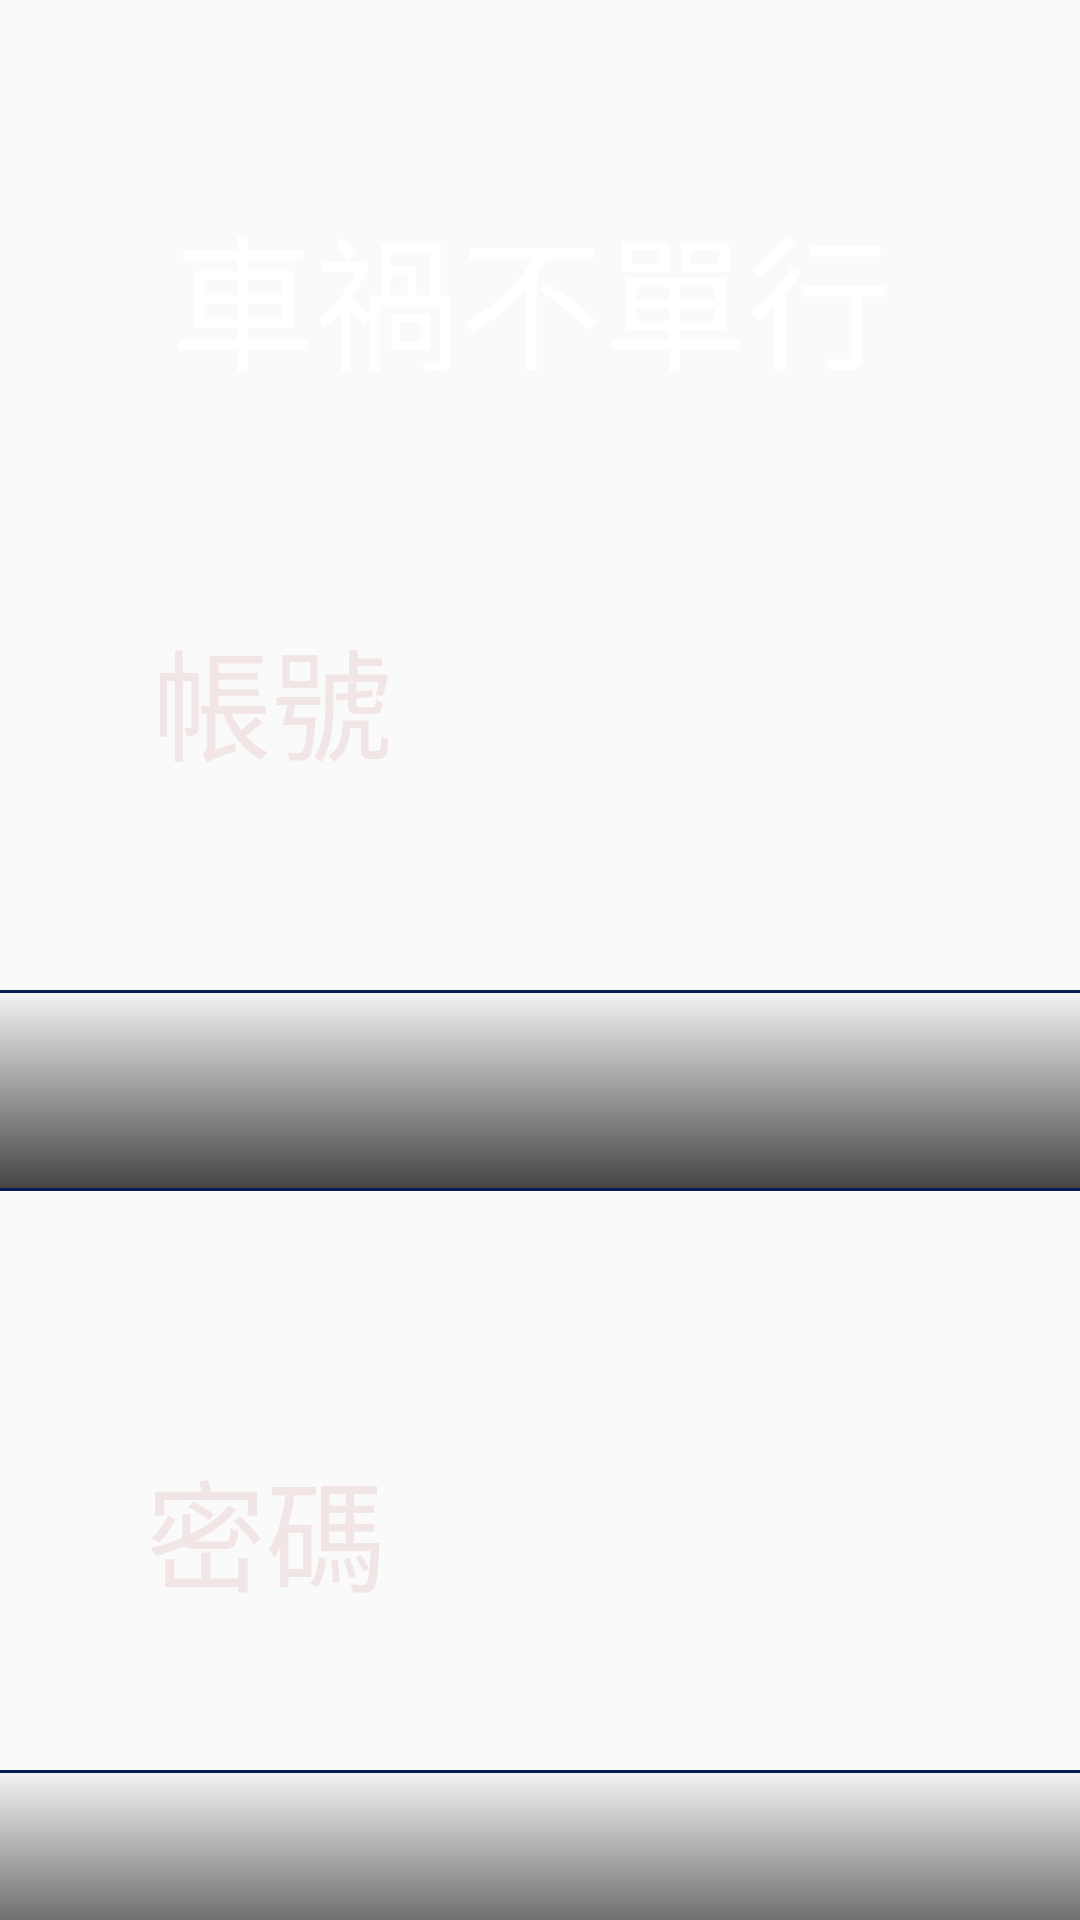

Write the Android layout XML for this screen, with the resource values it uses.
<!-- AndroidManifest.xml: application theme Theme.P1 -->
<!-- res/layout/activity_login.xml -->
<?xml version="1.0" encoding="utf-8"?>
<androidx.constraintlayout.widget.ConstraintLayout xmlns:android="http://schemas.android.com/apk/res/android"
    xmlns:app="http://schemas.android.com/apk/res-auto"
    xmlns:tools="http://schemas.android.com/tools"
    android:layout_width="match_parent"
    android:layout_height="match_parent"
    android:background="@drawable/backimg"
    tools:context=".LoginActivity">


    <TextView
        android:id="@+id/textView1"
        android:layout_width="277dp"
        android:layout_height="93dp"
        android:layout_marginTop="64dp"
        android:fontFamily="sans-serif-light"
        android:includeFontPadding="false"
        android:text="車禍不單行"
        android:textAlignment="center"
        android:textAppearance="@style/TextAppearance.AppCompat.Display2"
        android:textColor="@color/white"
        android:textSize="48sp"
        android:typeface="serif"

        android:visibility="visible"
        app:layout_constraintEnd_toEndOf="parent"
        app:layout_constraintHorizontal_bias="0.466"
        app:layout_constraintStart_toStartOf="parent"
        app:layout_constraintTop_toTopOf="parent" />

    <TextView
        android:id="@+id/textView"
        android:layout_width="148dp"
        android:layout_height="94dp"
        android:layout_marginTop="204dp"
        android:text="帳號"
        android:textAppearance="@style/TextAppearance.AppCompat.Large"
        android:textColor="#F1E5E5"
        android:textSize="40sp"
        app:layout_constraintEnd_toEndOf="parent"
        app:layout_constraintHorizontal_bias="0.239"
        app:layout_constraintStart_toStartOf="parent"
        app:layout_constraintTop_toTopOf="parent" />

    <EditText
        android:id="@+id/ed_userid"
        style="@style/Widget.AppCompat.AutoCompleteTextView"
        android:layout_width="453dp"
        android:layout_height="67dp"
        android:layout_marginTop="32dp"
        android:background="@drawable/edittextround"
        android:ems="30"
        android:inputType="textPersonName"
        android:textColor="#100F0F"
        android:textSize="34sp"
        app:layout_constraintEnd_toEndOf="parent"
        app:layout_constraintHorizontal_bias="0.449"
        app:layout_constraintStart_toStartOf="parent"
        app:layout_constraintTop_toBottomOf="@+id/textView" />

    <TextView
        android:id="@+id/textView2"
        android:layout_width="156dp"
        android:layout_height="77dp"
        android:layout_marginTop="84dp"
        android:text="密碼"
        android:textAppearance="@style/TextAppearance.AppCompat.Large"
        android:textColor="#F1E5E5"
        android:textSize="40sp"
        app:layout_constraintEnd_toEndOf="parent"
        app:layout_constraintHorizontal_bias="0.238"
        app:layout_constraintStart_toStartOf="parent"
        app:layout_constraintTop_toBottomOf="@+id/ed_userid" />

    <EditText
        android:id="@+id/ed_passwd"
        android:layout_width="453dp"
        android:layout_height="67dp"
        android:layout_marginTop="32dp"
        android:background="@drawable/edittextround"
        android:ems="30"
        android:inputType="textPassword"
        android:textColor="#100F0F"
        android:textSize="34sp"
        app:layout_constraintEnd_toEndOf="parent"
        app:layout_constraintHorizontal_bias="0.449"
        app:layout_constraintStart_toStartOf="parent"
        app:layout_constraintTop_toBottomOf="@+id/textView2" />

    <Button
        android:id="@+id/button"
        android:layout_width="147dp"
        android:layout_height="97dp"
        android:layout_marginStart="152dp"
        android:layout_marginTop="16dp"
        android:background="@drawable/buttonround"
        android:onClick="login"
        android:text="登入"
        android:textSize="40sp"
        app:layout_constraintBottom_toBottomOf="parent"
        app:layout_constraintStart_toStartOf="parent"
        app:layout_constraintTop_toBottomOf="@+id/ed_passwd"
        app:layout_constraintVertical_bias="0.47" />

    <Button
        android:id="@+id/button2"
        android:layout_width="155dp"
        android:layout_height="98dp"
        android:layout_marginStart="24dp"
        android:background="@drawable/buttonround"
        android:onClick="cancel"
        android:text="註冊"
        android:textSize="40sp"
        app:layout_constraintBottom_toBottomOf="parent"
        app:layout_constraintEnd_toEndOf="parent"
        app:layout_constraintHorizontal_bias="0.27"
        app:layout_constraintStart_toEndOf="@+id/button"
        app:layout_constraintTop_toBottomOf="@+id/ed_passwd"
        app:layout_constraintVertical_bias="0.486" />
</androidx.constraintlayout.widget.ConstraintLayout>
<!-- resources referenced by this layout -->
<resources>
  <!-- drawable buttonround (drawable-v24) -->
  <?xml version="1.0" encoding="utf-8"?>
  <selector xmlns:android="http://schemas.android.com/apk/res/android">
  
      
      <item android:state_pressed="true">
          
          <shape android:shape="rectangle">
              
              <corners android:radius="15dip" />
              
              <stroke android:width="1dip" android:color="#538394" />
              
              <gradient android:angle="-90" android:startColor="#0099CC" android:endColor="#017DAB"  />
          </shape>
      </item>
  
      
      <item android:color="@android:color/black">
          <shape android:shape="rectangle"  >
              <corners android:radius="15dip" />
              <stroke android:width="1dip" android:color="#071E54" />
              <gradient android:angle="-90" android:startColor="#95a4c7" android:endColor="#4d4f54"  />
          </shape>
      </item>
  
  </selector>
  <!-- drawable edittextround (drawable-v24) -->
  <?xml version="1.0" encoding="utf-8"?>
  <selector xmlns:android="http://schemas.android.com/apk/res/android">
  
      
  
  
      
      <item android:color="@android:color/black">
          <shape android:shape="rectangle"  >
  
              <stroke android:width="1dip" android:color="#071E54" />
              <gradient android:angle="-90" android:startColor="#f5f2f3" android:endColor="#454344"  />
          </shape>
      </item>
  
  </selector>
  <style name="Theme.P1" parent="Theme.MaterialComponents.DayNight.NoActionBar.Bridge">
          
          <item name="colorPrimary">@color/purple_500</item>
          <item name="colorPrimaryVariant">@color/purple_700</item>
          <item name="colorOnPrimary">@color/white</item>
          
          <item name="colorSecondary">@color/teal_200</item>
          <item name="colorSecondaryVariant">@color/teal_700</item>
          <item name="colorOnSecondary">@color/black</item>
          
          <item name="android:statusBarColor" tools:targetApi="l">?attr/colorPrimaryVariant</item>
          
      </style>
  <!-- not gathered from this repository: default colours our renderer supplied (Android Studio template values) -->
  <color name="purple_500">#FF6200EE</color>
  <color name="purple_700">#FF3700B3</color>
  <color name="teal_200">#FF03DAC5</color>
  <color name="teal_700">#FF018786</color>
  <color name="black">#FF000000</color>
  <color name="white">#FFFFFFFF</color>
</resources>
